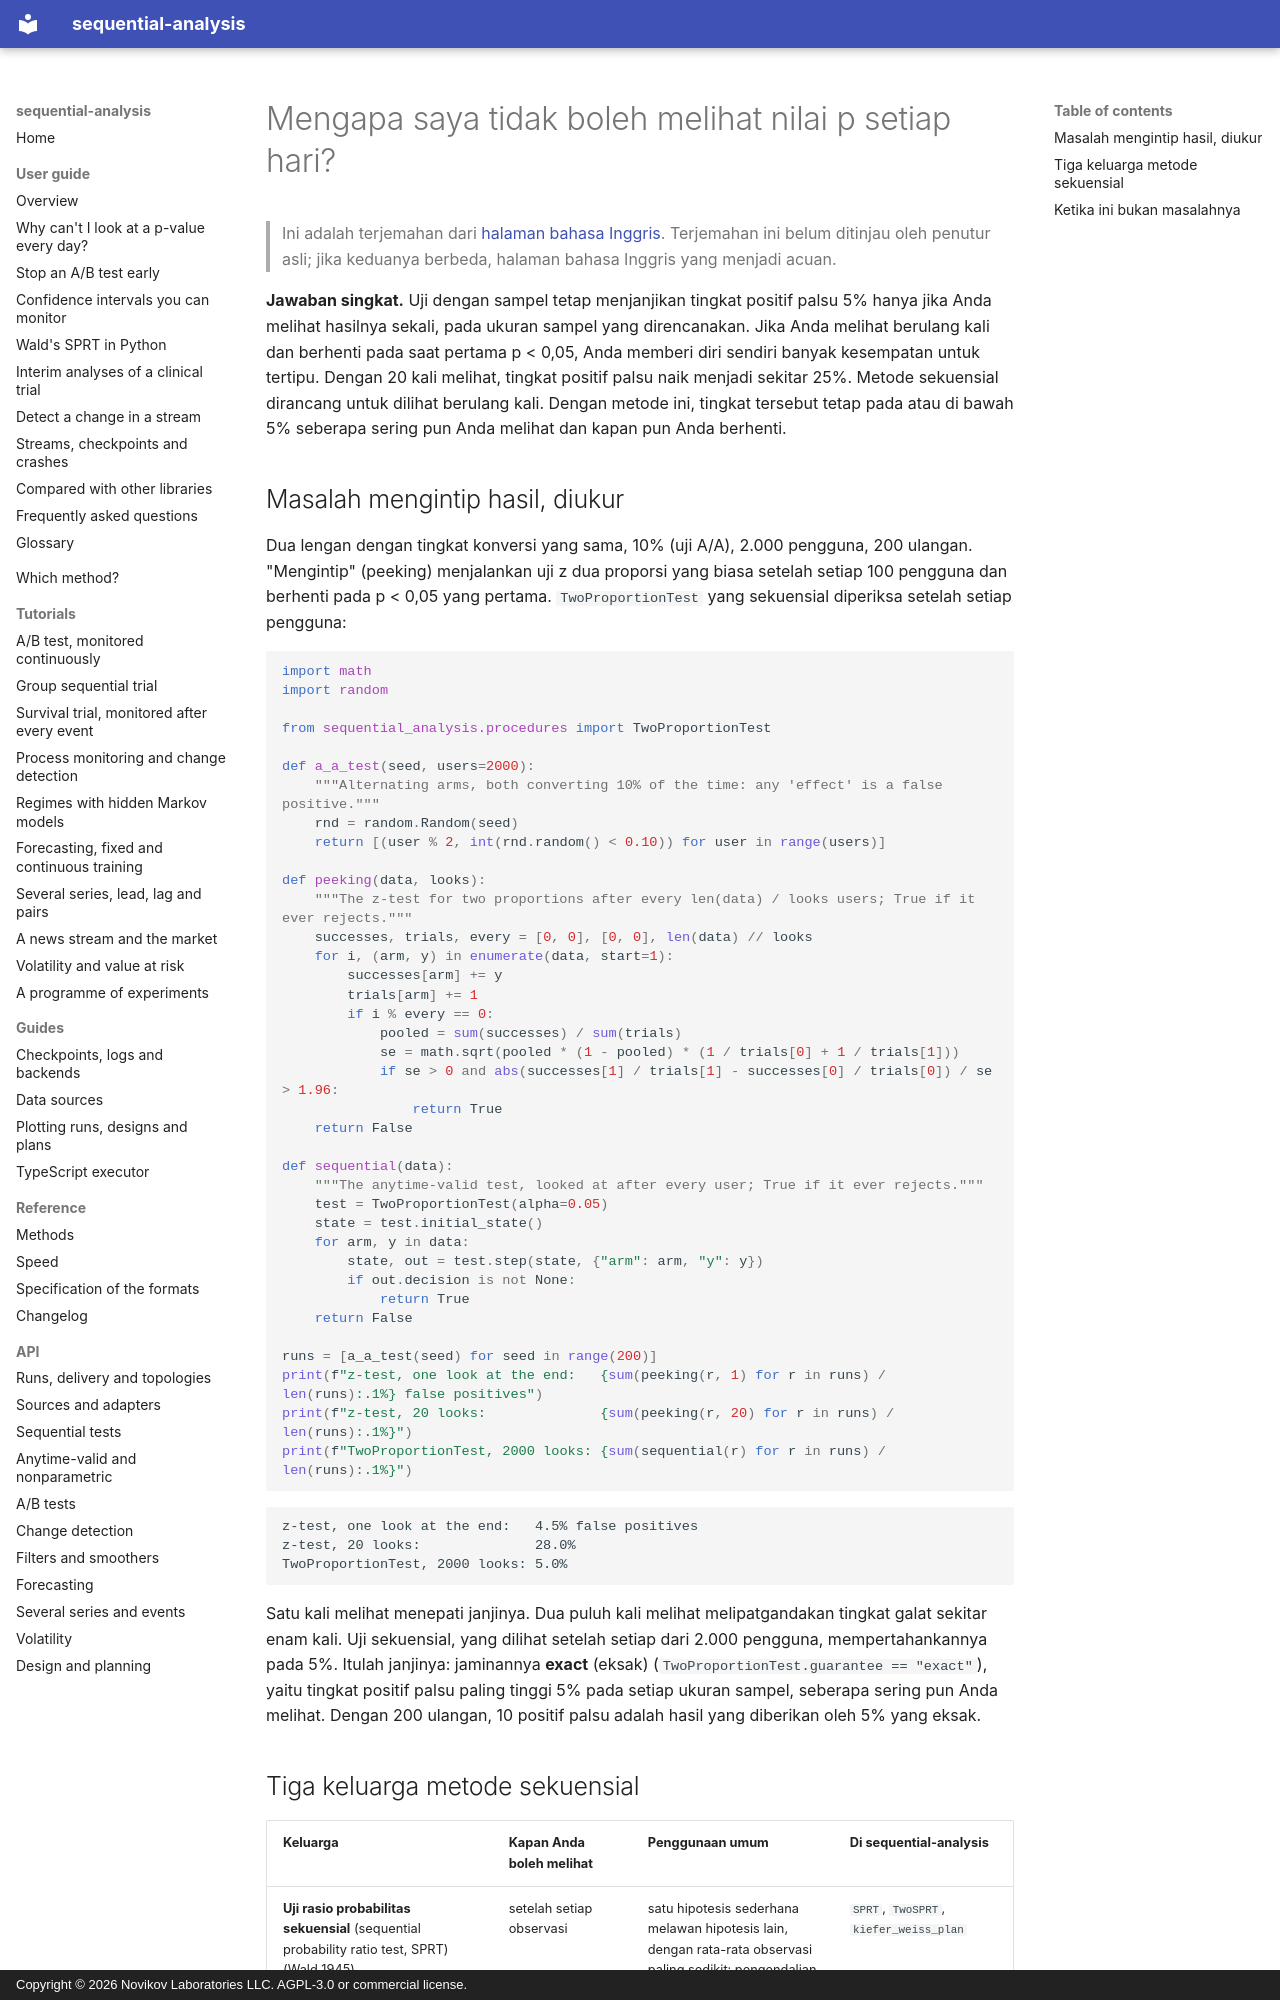

repository: andre-a-no/sequential-analysis · page: id/guide/peeking/index.html · generator: mkdocs · copyright: Copyright © 2026 Novikov Laboratories LLC. AGPL-3.0 or commercial license.

---
description: Mengapa memeriksa nilai p setiap hari menggelembungkan positif palsu dalam uji A/B dan uji klinis (masalah peeking), dan tiga keluarga metode sekuensial yang mengatasinya, di Python dengan sequential-analysis.
language: id
---

# Mengapa saya tidak boleh melihat nilai p setiap hari?

> Ini adalah terjemahan dari [halaman bahasa Inggris](../../guide/peeking.md). Terjemahan ini belum ditinjau oleh penutur asli; jika keduanya berbeda, halaman bahasa Inggris yang menjadi acuan.

**Jawaban singkat.** Uji dengan sampel tetap menjanjikan tingkat positif
palsu 5% hanya jika Anda melihat hasilnya sekali, pada ukuran sampel yang
direncanakan. Jika Anda melihat berulang kali dan berhenti pada saat
pertama p < 0,05, Anda memberi diri sendiri banyak kesempatan untuk
tertipu. Dengan 20 kali melihat, tingkat positif palsu naik menjadi
sekitar 25%. Metode sekuensial dirancang untuk dilihat berulang kali.
Dengan metode ini, tingkat tersebut tetap pada atau di bawah 5% seberapa
sering pun Anda melihat dan kapan pun Anda berhenti.

## Masalah mengintip hasil, diukur

Dua lengan dengan tingkat konversi yang sama, 10% (uji A/A), 2.000
pengguna, 200 ulangan. "Mengintip" (peeking) menjalankan uji z dua
proporsi yang biasa setelah setiap 100 pengguna dan berhenti pada p < 0,05
yang pertama. `TwoProportionTest` yang sekuensial diperiksa setelah setiap
pengguna:

```python
import math
import random

from sequential_analysis.procedures import TwoProportionTest

def a_a_test(seed, users=2000):
    """Alternating arms, both converting 10% of the time: any 'effect' is a false positive."""
    rnd = random.Random(seed)
    return [(user % 2, int(rnd.random() < 0.10)) for user in range(users)]

def peeking(data, looks):
    """The z-test for two proportions after every len(data) / looks users; True if it ever rejects."""
    successes, trials, every = [0, 0], [0, 0], len(data) // looks
    for i, (arm, y) in enumerate(data, start=1):
        successes[arm] += y
        trials[arm] += 1
        if i % every == 0:
            pooled = sum(successes) / sum(trials)
            se = math.sqrt(pooled * (1 - pooled) * (1 / trials[0] + 1 / trials[1]))
            if se > 0 and abs(successes[1] / trials[1] - successes[0] / trials[0]) / se > 1.96:
                return True
    return False

def sequential(data):
    """The anytime-valid test, looked at after every user; True if it ever rejects."""
    test = TwoProportionTest(alpha=0.05)
    state = test.initial_state()
    for arm, y in data:
        state, out = test.step(state, {"arm": arm, "y": y})
        if out.decision is not None:
            return True
    return False

runs = [a_a_test(seed) for seed in range(200)]
print(f"z-test, one look at the end:   {sum(peeking(r, 1) for r in runs) / len(runs):.1%} false positives")
print(f"z-test, 20 looks:              {sum(peeking(r, 20) for r in runs) / len(runs):.1%}")
print(f"TwoProportionTest, 2000 looks: {sum(sequential(r) for r in runs) / len(runs):.1%}")
```

```text
z-test, one look at the end:   4.5% false positives
z-test, 20 looks:              28.0%
TwoProportionTest, 2000 looks: 5.0%
```

Satu kali melihat menepati janjinya. Dua puluh kali melihat melipatgandakan
tingkat galat sekitar enam kali. Uji sekuensial, yang dilihat setelah
setiap dari 2.000 pengguna, mempertahankannya pada 5%. Itulah janjinya:
jaminannya **exact** (eksak) (`TwoProportionTest.guarantee == "exact"`),
yaitu tingkat positif palsu paling tinggi 5% pada setiap ukuran sampel,
seberapa sering pun Anda melihat. Dengan 200 ulangan, 10 positif palsu
adalah hasil yang diberikan oleh 5% yang eksak.
